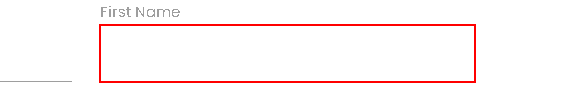
Task: RPA Challenge Automation without queue
Workflow: Process

Step 1: type [in_TransactionItem(0).ToString] into the text box in window 'Rpa Challenge' (msedge.exe)

Step 2: Find Element 'LABEL' on the label 'First Name' in window 'Rpa Challenge' (msedge.exe) (no picture)

Step 3: type [in_TransactionItem(1).ToString] into the text box in window 'Rpa Challenge' (msedge.exe) (same screen as step 1)

Step 4: Find Element 'LABEL' on the label 'Last*' in window 'Rpa Challenge' (msedge.exe) (no picture)

Step 5: type [in_TransactionItem(2).ToString] into the text box in window 'Rpa Challenge' (msedge.exe) (same screen as step 1)

Step 6: Find Element 'LABEL' on the label 'Company *' in window 'Rpa Challenge' (msedge.exe) (no picture)

Step 7: type [in_TransactionItem(3).ToString] into the text box in window 'Rpa Challenge' (msedge.exe) (same screen as step 1)

Step 8: Find Element 'LABEL' on the label 'Role *' in window 'Rpa Challenge' (msedge.exe) (no picture)

Step 9: type [in_TransactionItem(4).ToString] into the text box in window 'Rpa Challenge' (msedge.exe) (same screen as step 1)

Step 10: Find Element 'LABEL' on the label 'Address' in window 'Rpa Challenge' (msedge.exe) (no picture)

Step 11: type [in_TransactionItem(5).ToString] into the text box in window 'Rpa Challenge' (msedge.exe) (same screen as step 1)

Step 12: Find Element 'LABEL' on the label 'Email' in window 'Rpa Challenge' (msedge.exe) (no picture)

Step 13: type [in_TransactionItem(6).ToString] into the text box in window 'Rpa Challenge' (msedge.exe) (same screen as step 1)

Step 14: Find Element 'LABEL' on the label 'Phone Number' in window 'Rpa Challenge' (msedge.exe) (no picture)

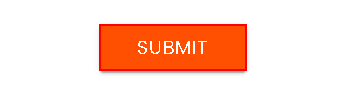
Step 15: click on the text box in window 'Rpa Challenge' (msedge.exe)
